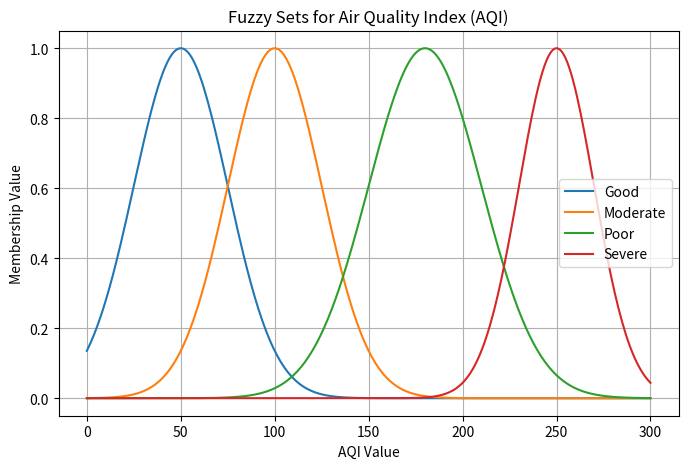
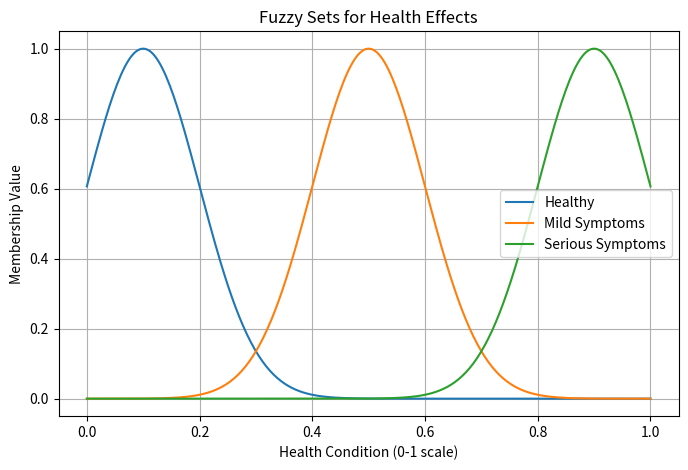
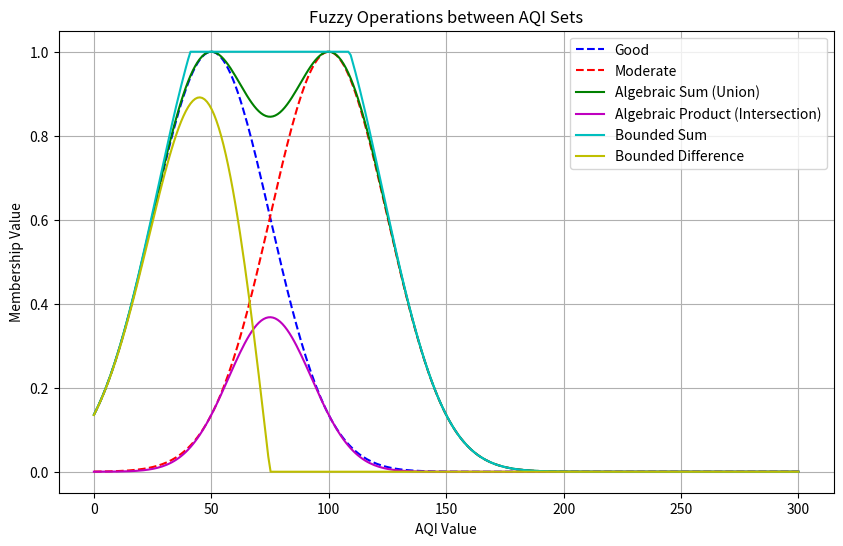
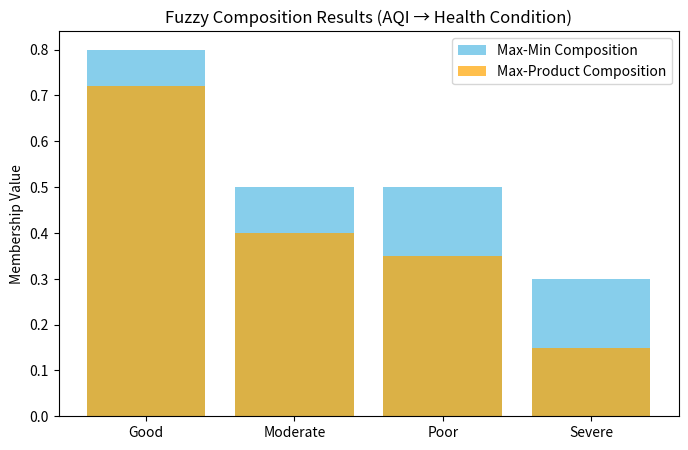

These charts were generated, in order, by the following Python code:
import numpy as np
import matplotlib.pyplot as plt


# Step 0: Print Problem Overview and Fuzzy Set Definitions

print("FUZZY MODEL: AIR QUALITY INDEX (AQI) vs HEALTH EFFECTS \n")
print("Fuzzy Sets for Air Quality (Set A):")
print("  1. Good (G)      → AQI 0–80      → Mostly Healthy (H)")
print("  2. Moderate (M)  → AQI 80–150    → May cause Mild Symptoms (MS)")
print("  3. Poor (P)      → AQI 150–220   → Likely Mild to Serious Symptoms (MS–SS)")
print("  4. Severe (S)    → AQI 220–300+  → Causes Serious Symptoms (SS)\n")

print("Fuzzy Sets for Health Effects (Set B):")
print("  Healthy (H)          → Minimal or no symptoms")
print("  Mild Symptoms (MS)   → Slight discomfort, coughing, fatigue")
print("  Serious Symptoms (SS)→ Breathlessness, respiratory distress\n")

print("Goal: Model how AQI affects human health using fuzzy sets, operations,")
print("and fuzzy compositions (Max-Min and Max-Product).\n")
print("-----------------------------------------------------------\n")

# Step 1: Define Universe and Fuzzy Sets for AQI
aqi = np.linspace(0, 300, 300)

# Fuzzy sets for AQI Levels
mu_good = np.exp(-((aqi - 50)**2) / (2 * 25**2))
mu_moderate = np.exp(-((aqi - 100)**2) / (2 * 25**2))
mu_poor = np.exp(-((aqi - 180)**2) / (2 * 30**2))
mu_severe = np.exp(-((aqi - 250)**2) / (2 * 20**2))

plt.figure(figsize=(8, 5))
plt.plot(aqi, mu_good, label="Good")
plt.plot(aqi, mu_moderate, label="Moderate")
plt.plot(aqi, mu_poor, label="Poor")
plt.plot(aqi, mu_severe, label="Severe")
plt.title("Fuzzy Sets for Air Quality Index (AQI)")
plt.xlabel("AQI Value")
plt.ylabel("Membership Value")
plt.legend()
plt.grid(True)
plt.show()

# Step 2: Define Fuzzy Sets for Health Effects
health = np.linspace(0, 1, 300)
mu_healthy = np.exp(-((health - 0.1)**2) / (2 * 0.1**2))
mu_mild = np.exp(-((health - 0.5)**2) / (2 * 0.1**2))
mu_serious = np.exp(-((health - 0.9)**2) / (2 * 0.1**2))

plt.figure(figsize=(8, 5))
plt.plot(health, mu_healthy, label="Healthy")
plt.plot(health, mu_mild, label="Mild Symptoms")
plt.plot(health, mu_serious, label="Serious Symptoms")
plt.title("Fuzzy Sets for Health Effects")
plt.xlabel("Health Condition (0-1 scale)")
plt.ylabel("Membership Value")
plt.legend()
plt.grid(True)
plt.show()

# Step 3: Fuzzy Operations between AQI sets
algebraic_sum = mu_good + mu_moderate - (mu_good * mu_moderate)
algebraic_product = mu_good * mu_moderate
bounded_sum = np.minimum(mu_good + mu_moderate, 1)
bounded_diff = np.maximum(mu_good - mu_moderate, 0)

plt.figure(figsize=(10, 6))
plt.plot(aqi, mu_good, 'b--', label="Good")
plt.plot(aqi, mu_moderate, 'r--', label="Moderate")
plt.plot(aqi, algebraic_sum, 'g', label="Algebraic Sum (Union)")
plt.plot(aqi, algebraic_product, 'm', label="Algebraic Product (Intersection)")
plt.plot(aqi, bounded_sum, 'c', label="Bounded Sum")
plt.plot(aqi, bounded_diff, 'y', label="Bounded Difference")
plt.title("Fuzzy Operations between AQI Sets")
plt.xlabel("AQI Value")
plt.ylabel("Membership Value")
plt.legend()
plt.grid(True)
plt.show()

# Step 4: Define Fuzzy Relation (AQI → Health Effects)
# Rows: AQI categories (G, M, P, S)
# Columns: Health Effects (H, MS, SS)
R = np.array([
    [0.9, 0.1, 0.0],  # Good Air → Mostly Healthy
    [0.5, 0.6, 0.2],  # Moderate → Mild Symptoms
    [0.2, 0.7, 0.6],  # Poor → Mild to Serious
    [0.0, 0.3, 0.9]   # Severe → Serious Symptoms
])

# Step 5: Define Desired Health Condition (Set C)
C = np.array([0.8, 0.5, 0.1])  # Prefer Healthy > Mild > Serious

# Step 6: Max-Min Composition (C o R)
max_min_comp = np.zeros(R.shape[0])
for i in range(R.shape[0]):
    max_min_comp[i] = np.max(np.minimum(C, R[i, :]))

# Step 7: Max-Product Composition
max_prod_comp = np.zeros(R.shape[0])
for i in range(R.shape[0]):
    max_prod_comp[i] = np.max(C * R[i, :])

# Step 8: Display composition results
labels = ["Good", "Moderate", "Poor", "Severe"]

plt.figure(figsize=(8, 5))
plt.bar(labels, max_min_comp, color='skyblue', label='Max-Min Composition')
plt.bar(labels, max_prod_comp, color='orange', alpha=0.7, label='Max-Product Composition')
plt.title("Fuzzy Composition Results (AQI → Health Condition)")
plt.ylabel("Membership Value")
plt.legend()
plt.show()

# Step 9: Print Interpretation
print("INTERPRETATION OF RESULTS:")
for i, label in enumerate(labels):
    print(f"{label} Air → Health Impact:")
    print(f"   Max-Min Composition: {max_min_comp[i]:.2f}")
    print(f"   Max-Product Composition: {max_prod_comp[i]:.2f}")
    if label == "Good":
        print("   → Mostly Healthy, minimal symptoms.\n")
    elif label == "Moderate":
        print("   → Some mild symptoms may occur.\n")
    elif label == "Poor":
        print("   → Health likely affected, mild to serious symptoms.\n")
    else:
        print("   → High risk of serious health issues.\n")
